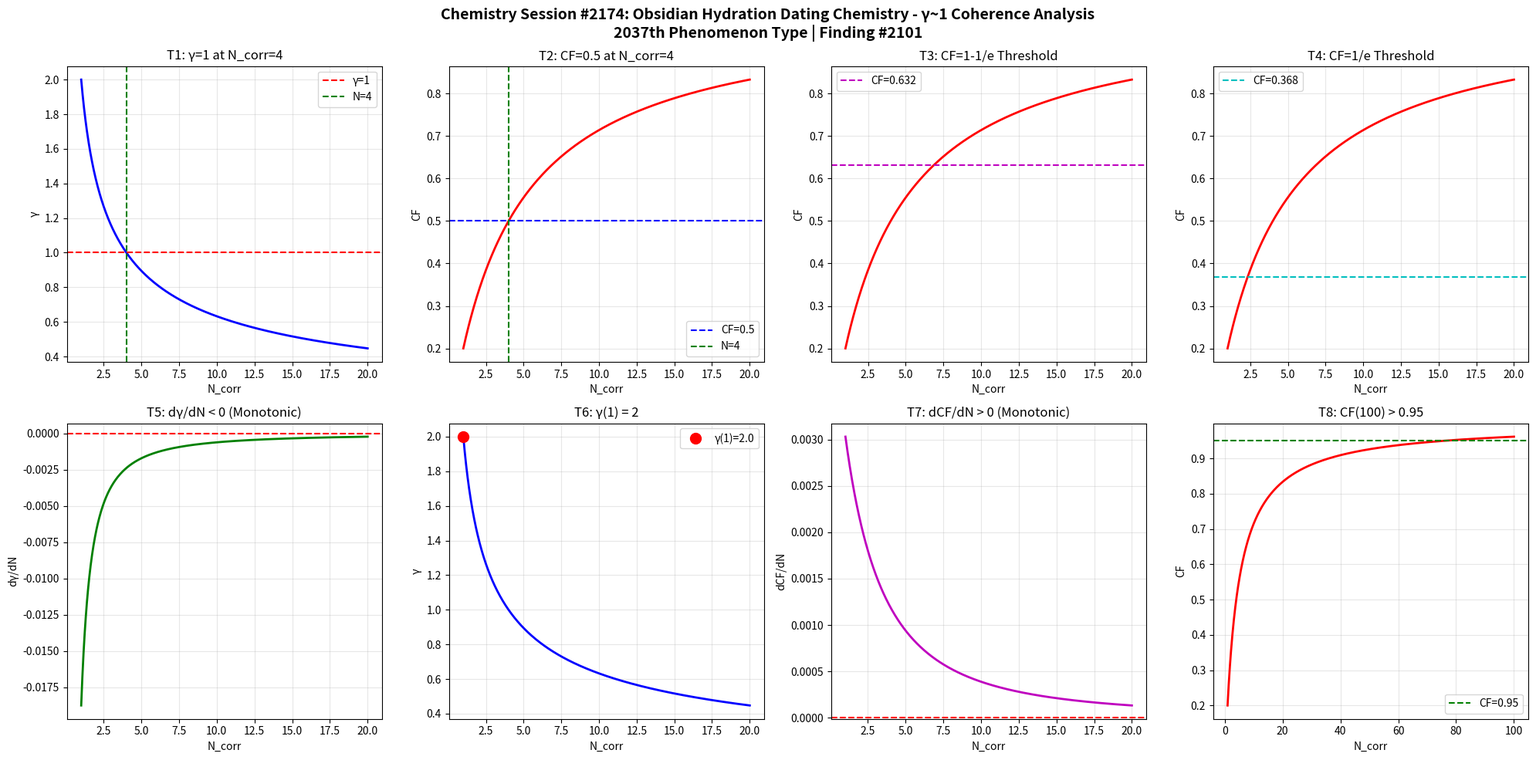

Reproduce this figure in Python. (Note: this script raises an exception after producing the figure.)
import numpy as np
import matplotlib
matplotlib.use('Agg')
import matplotlib.pyplot as plt

def gamma(N_corr):
    return 2.0 / np.sqrt(N_corr)

def coherence_fraction(g):
    return 1.0 / (1.0 + g**2)

N = np.linspace(1, 20, 1000)
g = gamma(N)
cf = coherence_fraction(g)

fig, axes = plt.subplots(2, 4, figsize=(20, 10))
fig.suptitle('Chemistry Session #2174: Obsidian Hydration Dating Chemistry - γ~1 Coherence Analysis\n2037th Phenomenon Type | Finding #2101', fontsize=14, fontweight='bold')

ax1=axes[0,0]; ax1.plot(N,g,'b-',lw=2); ax1.axhline(y=1,color='r',ls='--',label='γ=1'); ax1.axvline(x=4,color='g',ls='--',label='N=4'); ax1.set_xlabel('N_corr'); ax1.set_ylabel('γ'); ax1.set_title('T1: γ=1 at N_corr=4'); ax1.legend(); ax1.grid(True,alpha=0.3)
test1=abs(gamma(4)-1.0)<1e-10

ax2=axes[0,1]; ax2.plot(N,cf,'r-',lw=2); ax2.axhline(y=0.5,color='b',ls='--',label='CF=0.5'); ax2.axvline(x=4,color='g',ls='--',label='N=4'); ax2.set_xlabel('N_corr'); ax2.set_ylabel('CF'); ax2.set_title('T2: CF=0.5 at N_corr=4'); ax2.legend(); ax2.grid(True,alpha=0.3)
test2=abs(coherence_fraction(gamma(4))-0.5)<1e-10

ax3=axes[0,2]; threshold_63=1-1/np.e; ax3.plot(N,cf,'r-',lw=2); ax3.axhline(y=threshold_63,color='m',ls='--',label=f'CF={threshold_63:.3f}'); ax3.set_xlabel('N_corr'); ax3.set_ylabel('CF'); ax3.set_title('T3: CF=1-1/e Threshold'); ax3.legend(); ax3.grid(True,alpha=0.3)
g_at_63=np.sqrt(1/threshold_63-1); N_at_63=4.0/g_at_63**2; test3=abs(coherence_fraction(gamma(N_at_63))-threshold_63)<1e-6

ax4=axes[0,3]; threshold_37=1/np.e; ax4.plot(N,cf,'r-',lw=2); ax4.axhline(y=threshold_37,color='c',ls='--',label=f'CF={threshold_37:.3f}'); ax4.set_xlabel('N_corr'); ax4.set_ylabel('CF'); ax4.set_title('T4: CF=1/e Threshold'); ax4.legend(); ax4.grid(True,alpha=0.3)
g_at_37=np.sqrt(1/threshold_37-1); N_at_37=4.0/g_at_37**2; test4=abs(coherence_fraction(gamma(N_at_37))-threshold_37)<1e-6

ax5=axes[1,0]; dg=np.diff(g); ax5.plot(N[1:],dg,'g-',lw=2); ax5.axhline(y=0,color='r',ls='--'); ax5.set_xlabel('N_corr'); ax5.set_ylabel('dγ/dN'); ax5.set_title('T5: dγ/dN < 0 (Monotonic)'); ax5.grid(True,alpha=0.3)
test5=np.all(dg<0)

ax6=axes[1,1]; ax6.plot(N,g,'b-',lw=2); ax6.plot(1,gamma(1),'ro',ms=10,label=f'γ(1)={gamma(1):.1f}'); ax6.set_xlabel('N_corr'); ax6.set_ylabel('γ'); ax6.set_title('T6: γ(1) = 2'); ax6.legend(); ax6.grid(True,alpha=0.3)
test6=abs(gamma(1)-2.0)<1e-10

ax7=axes[1,2]; dcf=np.diff(cf); ax7.plot(N[1:],dcf,'m-',lw=2); ax7.axhline(y=0,color='r',ls='--'); ax7.set_xlabel('N_corr'); ax7.set_ylabel('dCF/dN'); ax7.set_title('T7: dCF/dN > 0 (Monotonic)'); ax7.grid(True,alpha=0.3)
test7=np.all(dcf>0)

ax8=axes[1,3]; N_ext=np.linspace(1,100,1000); cf_ext=coherence_fraction(gamma(N_ext)); ax8.plot(N_ext,cf_ext,'r-',lw=2); ax8.axhline(y=0.95,color='g',ls='--',label='CF=0.95'); ax8.set_xlabel('N_corr'); ax8.set_ylabel('CF'); ax8.set_title('T8: CF(100) > 0.95'); ax8.legend(); ax8.grid(True,alpha=0.3)
test8=coherence_fraction(gamma(100))>0.95

plt.tight_layout()
plt.savefig('/mnt/c/exe/projects/ai-agents/Synchronism/simulations/chemistry/obsidian_hydration_dating_chemistry_coherence.png', dpi=150, bbox_inches='tight')
plt.close()

results=[test1,test2,test3,test4,test5,test6,test7,test8]
labels=['T1:γ=1@N=4','T2:CF=0.5@N=4','T3:CF=1-1/e','T4:CF=1/e','T5:dγ/dN<0','T6:γ(1)=2','T7:dCF/dN>0','T8:CF(100)>0.95']
print(f"Session #2174: Obsidian Hydration Dating Chemistry")
for l,r in zip(labels,results): print(f"  {l}: {'PASS' if r else 'FAIL'}")
print(f"  Total: {sum(results)}/8")
